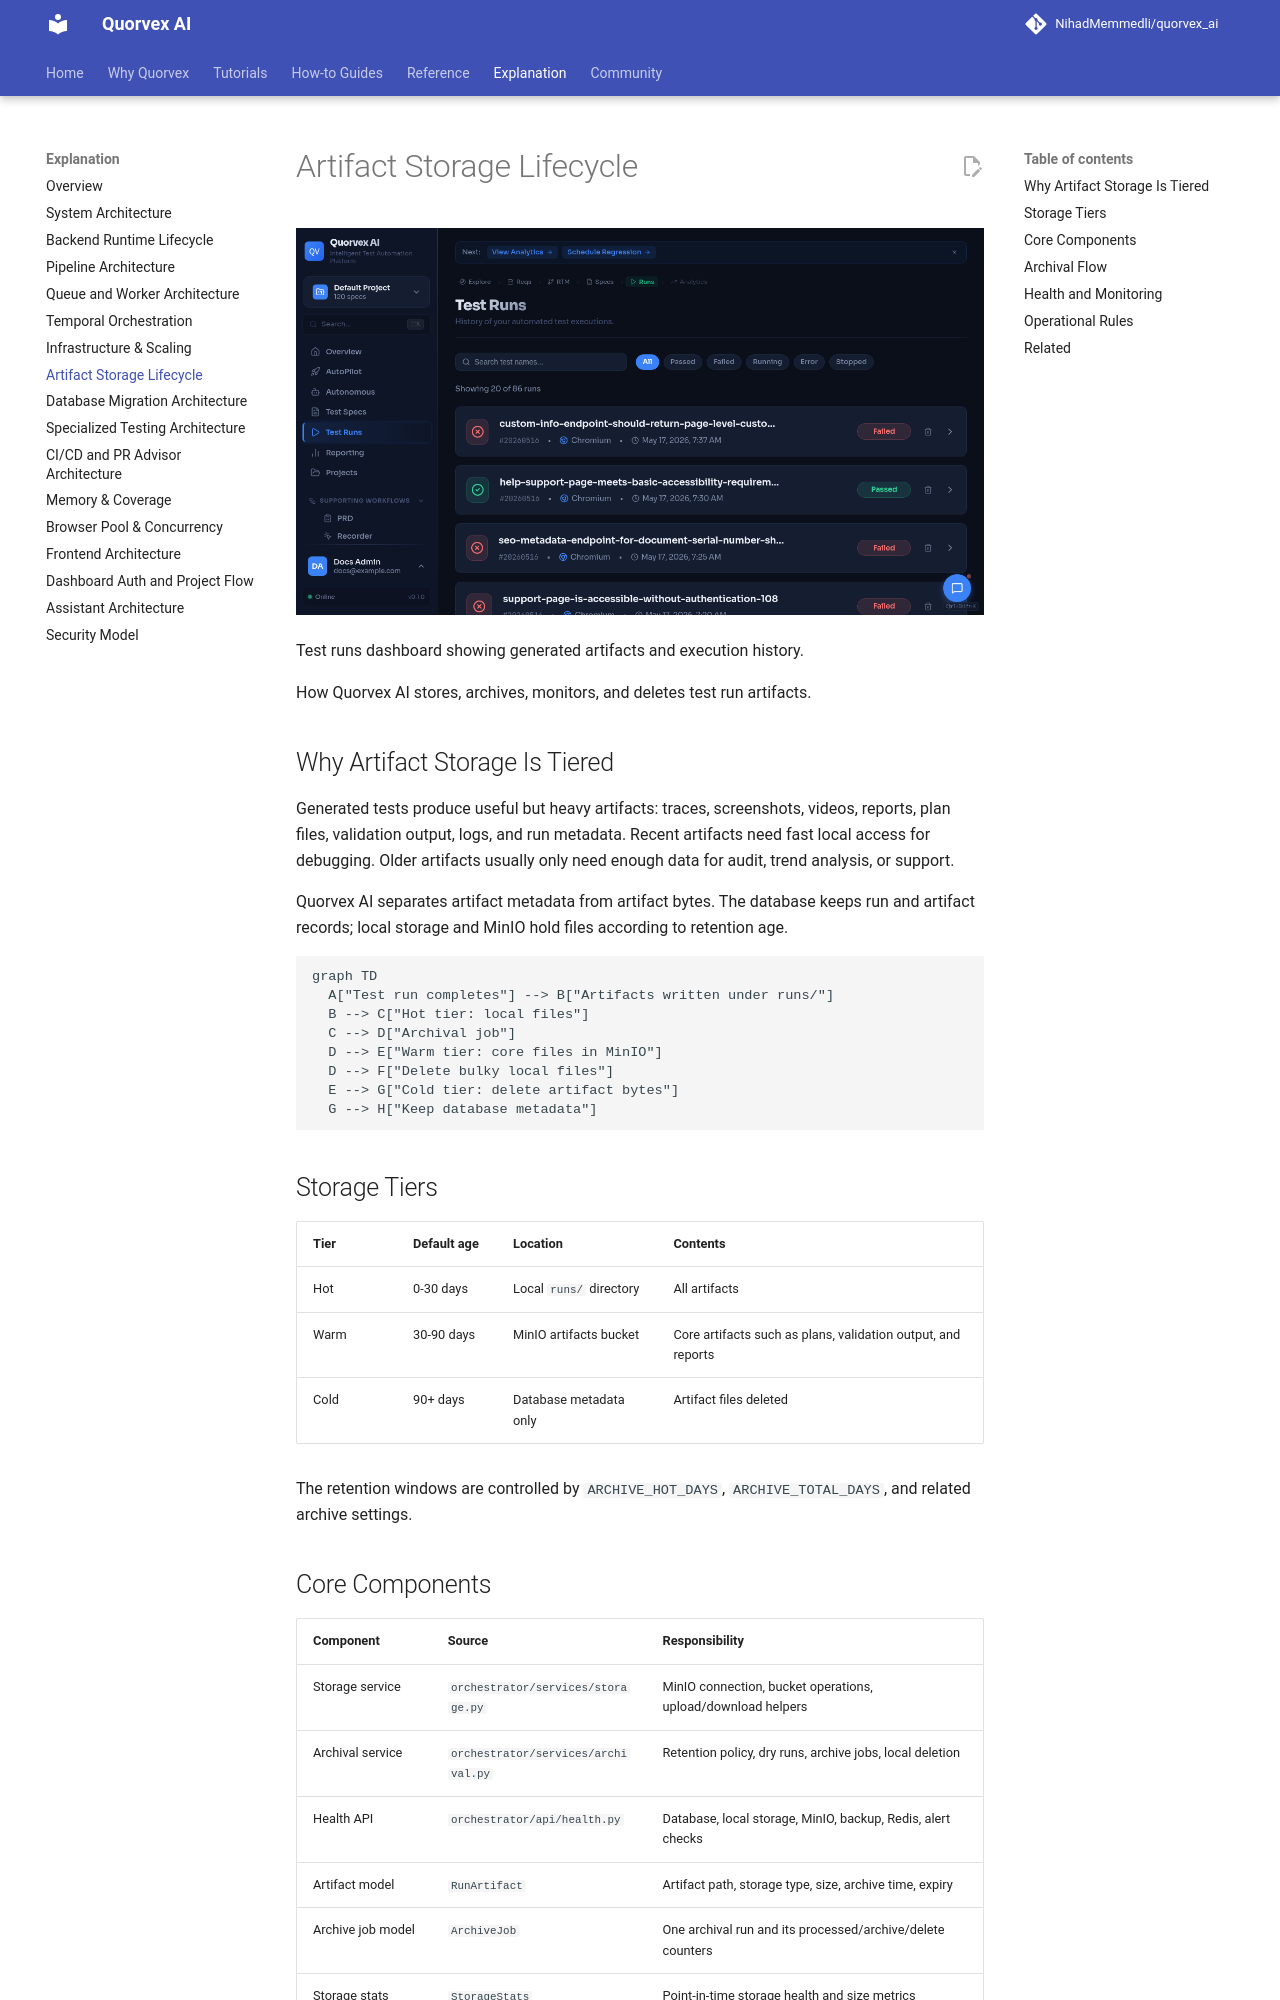

repository: karan01bhatt/5elements · page: explanation/artifact-storage-lifecycle/index.html · generator: mkdocs

# Artifact Storage Lifecycle

![Test runs dashboard showing generated artifacts and execution history](../assets/ui/runs.png)

<p class="caption">Test runs dashboard showing generated artifacts and execution history.</p>


How Quorvex AI stores, archives, monitors, and deletes test run artifacts.

## Why Artifact Storage Is Tiered

Generated tests produce useful but heavy artifacts: traces, screenshots, videos, reports, plan files, validation output, logs, and run metadata. Recent artifacts need fast local access for debugging. Older artifacts usually only need enough data for audit, trend analysis, or support.

Quorvex AI separates artifact metadata from artifact bytes. The database keeps run and artifact records; local storage and MinIO hold files according to retention age.

```mermaid
graph TD
  A["Test run completes"] --> B["Artifacts written under runs/"]
  B --> C["Hot tier: local files"]
  C --> D["Archival job"]
  D --> E["Warm tier: core files in MinIO"]
  D --> F["Delete bulky local files"]
  E --> G["Cold tier: delete artifact bytes"]
  G --> H["Keep database metadata"]
```

## Storage Tiers

| Tier | Default age | Location | Contents |
|------|-------------|----------|----------|
| Hot | 0-30 days | Local `runs/` directory | All artifacts |
| Warm | 30-90 days | MinIO artifacts bucket | Core artifacts such as plans, validation output, and reports |
| Cold | 90+ days | Database metadata only | Artifact files deleted |

The retention windows are controlled by `ARCHIVE_HOT_DAYS`, `ARCHIVE_TOTAL_DAYS`, and related archive settings.

## Core Components

| Component | Source | Responsibility |
|-----------|--------|----------------|
| Storage service | `orchestrator/services/storage.py` | MinIO connection, bucket operations, upload/download helpers |
| Archival service | `orchestrator/services/archival.py` | Retention policy, dry runs, archive jobs, local deletion |
| Health API | `orchestrator/api/health.py` | Database, local storage, MinIO, backup, Redis, alert checks |
| Artifact model | `RunArtifact` | Artifact path, storage type, size, archive time, expiry |
| Archive job model | `ArchiveJob` | One archival run and its processed/archive/delete counters |
| Storage stats model | `StorageStats` | Point-in-time storage health and size metrics |
